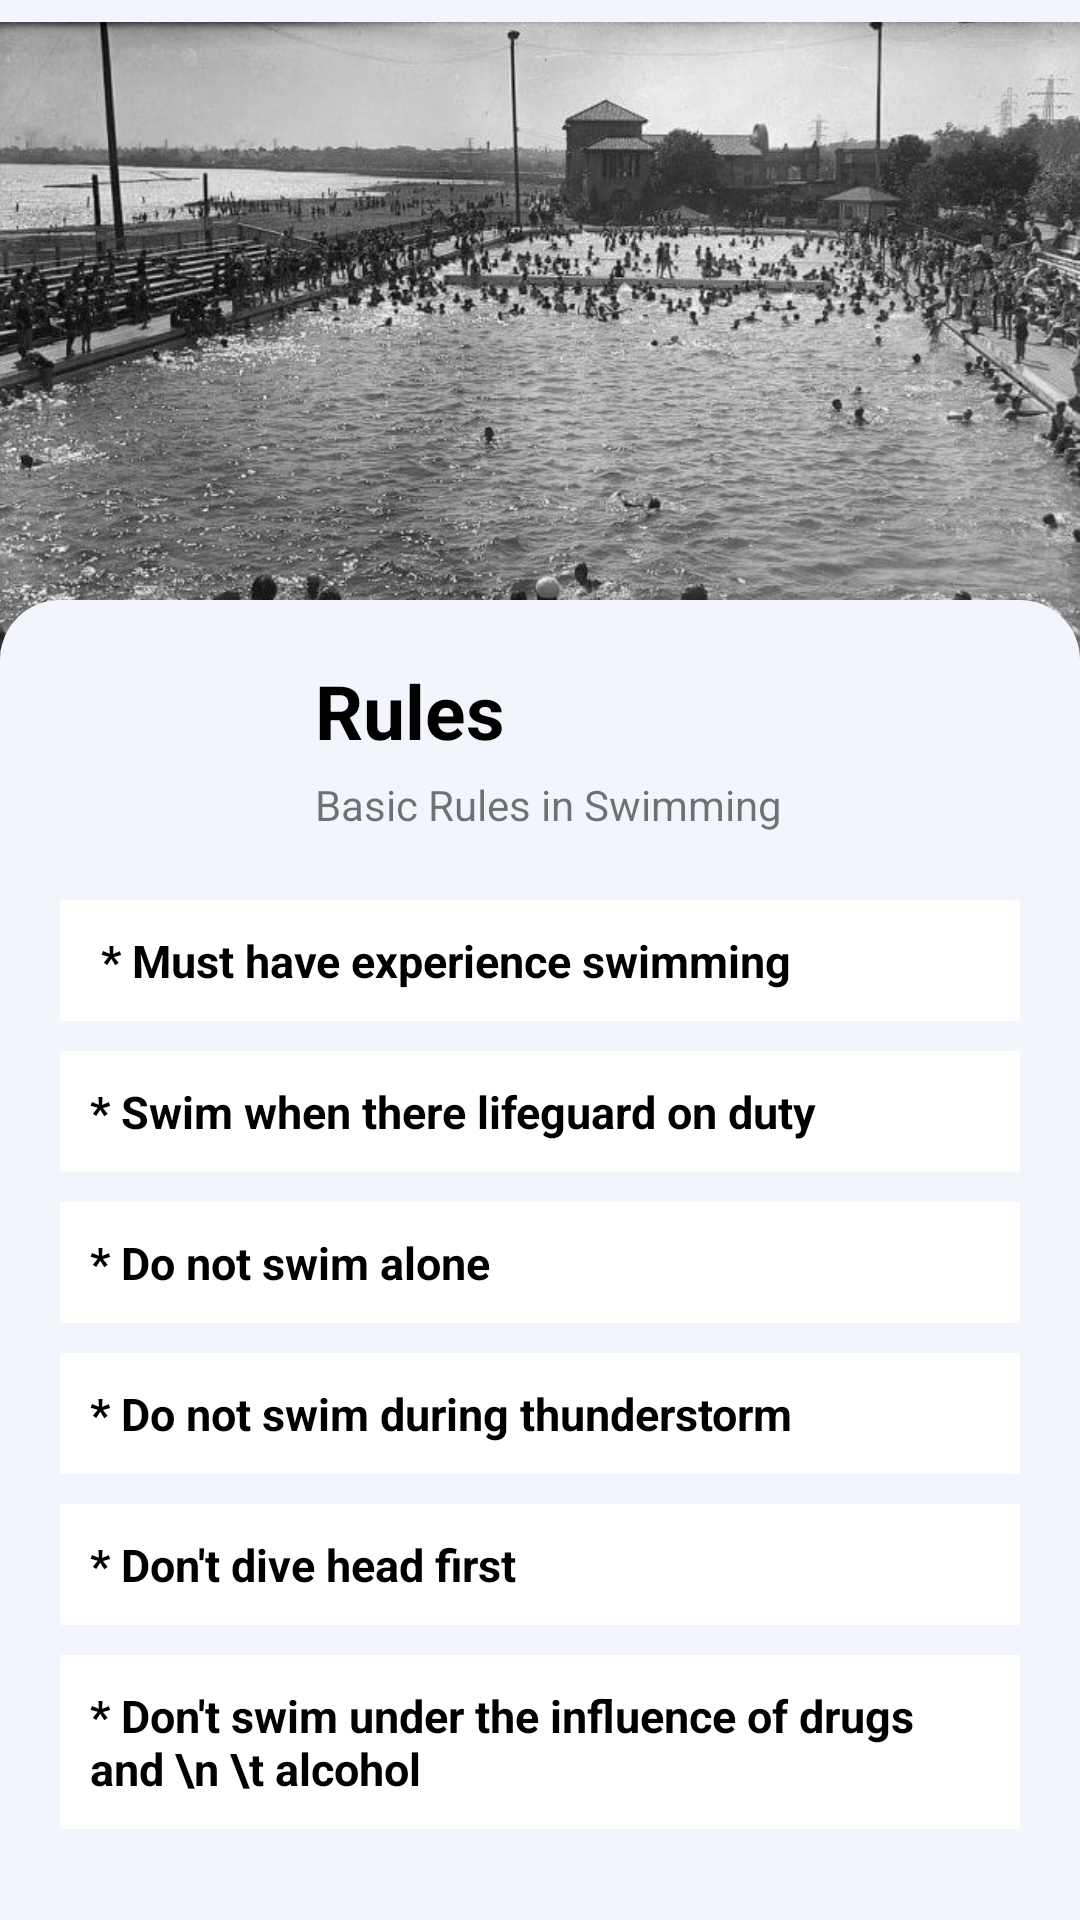

Layout XML and referenced resources for this Android screen:
<!-- AndroidManifest.xml: application theme Theme.QuizLeaderboardSwimUp -->
<!-- res/layout/activity_rules.xml -->
<?xml version="1.0" encoding="utf-8"?>
<RelativeLayout xmlns:android="http://schemas.android.com/apk/res/android"
    xmlns:app="http://schemas.android.com/apk/res-auto"
    xmlns:tools="http://schemas.android.com/tools"
    android:layout_width="match_parent"
    android:layout_height="match_parent"
    android:id="@+id/containerRules"
    android:background="@color/blue1"
    tools:context=".RulesActivity">

    <ImageView
        android:id="@+id/swimorigin"
        android:layout_width="wrap_content"
        android:layout_height="wrap_content"
        android:layout_alignParentStart="true"
        android:layout_alignParentLeft="true"
        android:layout_alignParentTop="true"
        android:layout_marginStart="-2dp"
        android:layout_marginLeft="-2dp"
        android:layout_marginTop="-114dp"
        android:src="@drawable/swimmingorigins" />

    <ImageView
        android:layout_width="match_parent"
        android:layout_height="wrap_content"
        android:layout_marginTop="200dp"/>


    <LinearLayout
        android:id="@+id/linearHistory"
        android:layout_width="match_parent"
        android:layout_height="wrap_content"
        android:layout_marginTop="200dp"
        android:background="@drawable/historybg"
        android:orientation="vertical">

        <RelativeLayout
            android:layout_width="match_parent"
            android:layout_height="wrap_content"
            android:layout_margin="10dp">

            <LinearLayout
                android:layout_width="wrap_content"
                android:layout_height="wrap_content"
                android:layout_marginVertical="10dp"
                android:orientation="horizontal">

                <ImageView
                    android:id="@+id/images"
                    android:layout_width="60dp"
                    android:layout_height="60dp"
                    android:layout_marginStart="20dp"
                    android:layout_marginLeft="20dp"
                    android:src="@drawable/iconrules"/>

                <LinearLayout
                    android:layout_width="wrap_content"
                    android:layout_height="wrap_content"
                    android:layout_marginStart="15dp"
                    android:orientation="vertical"
                    android:layout_marginLeft="20dp">

                    <TextView
                        android:id="@+id/topic"
                        android:layout_width="wrap_content"
                        android:layout_height="wrap_content"
                        android:text="Rules"
                        android:textColor="@color/black"
                        android:textSize="25dp"
                        android:textStyle="bold"/>

                    <TextView
                        android:id="@+id/significant"
                        android:layout_width="wrap_content"
                        android:layout_height="wrap_content"
                        android:layout_marginTop="5dp"
                        android:text="Basic Rules in Swimming"/>




                </LinearLayout>
            </LinearLayout>

        </RelativeLayout>
    </LinearLayout>

    <ScrollView
        android:id="@+id/scrollHistory"
        android:layout_width="match_parent"
        android:layout_height="310dp"
        android:layout_below="@+id/linearHistory"
        android:orientation="vertical">

        <LinearLayout
            android:layout_width="match_parent"
            android:layout_height="wrap_content"
            android:layout_marginLeft="20dp"
            android:layout_marginRight="20dp"
            android:orientation="vertical">

            <TextView
                android:id="@+id/earlyOrigin"
                android:layout_width="match_parent"
                android:layout_height="match_parent"
                android:padding="10dp"
                android:text=" * Must have experience swimming"
                android:background="@color/white"
                android:textSize="15dp"
                android:textColor="@color/black"
                android:textStyle="bold"/>

            <TextView
                android:id="@+id/firstIndoor"
                android:layout_width="match_parent"
                android:layout_height="match_parent"
                android:layout_marginTop="10dp"
                android:padding="10dp"
                android:text="* Swim when there lifeguard on duty"
                android:background="@color/white"
                android:textSize="15dp"
                android:textColor="@color/black"
                android:textStyle="bold"/>

            <TextView
                android:id="@+id/recreationalActivity"
                android:layout_width="match_parent"
                android:layout_height="match_parent"
                android:layout_marginTop="10dp"
                android:padding="10dp"
                android:text="* Do not swim alone"
                android:background="@color/white"
                android:textSize="15dp"
                android:textColor="@color/black"
                android:textStyle="bold"/>

            <TextView
                android:id="@+id/builtLondon"
                android:layout_width="match_parent"
                android:layout_height="match_parent"
                android:layout_marginTop="10dp"
                android:padding="10dp"
                android:text="* Do not swim during thunderstorm"
                android:background="@color/white"
                android:textSize="15dp"
                android:textColor="@color/black"
                android:textStyle="bold"/>

            <TextView
                android:id="@+id/competitionLondon"
                android:layout_width="match_parent"
                android:layout_height="match_parent"
                android:layout_marginTop="10dp"
                android:padding="10dp"
                android:text="* Don't dive head first"
                android:background="@color/white"
                android:textSize="15dp"
                android:textColor="@color/black"
                android:textStyle="bold"/>

            <TextView
                android:id="@+id/swimmingAssociation"
                android:layout_width="match_parent"
                android:layout_height="match_parent"
                android:layout_marginTop="10dp"
                android:padding="10dp"
                android:text="* Don't swim under the influence of drugs and \n \t alcohol "
                android:background="@color/white"
                android:textSize="15dp"
                android:textColor="@color/black"
                android:textStyle="bold"/>

        </LinearLayout>

    </ScrollView>

    <ImageView
        android:id="@+id/backToHome"
        android:layout_width="wrap_content"
        android:layout_height="wrap_content"
        android:src="@drawable/ic_baseline_arrow_back_24"
        android:layout_marginTop="20dp"
        android:layout_marginStart="20dp"/>


</RelativeLayout>
<!-- resources referenced by this layout -->
<resources>
  <color name="black">#FF000000</color>
  <color name="blue1">#F2F5FC</color>
  <color name="white">#FFFFFFFF</color>
  <!-- drawable historybg (drawable-v24) -->
  <?xml version="1.0" encoding="utf-8"?>
  <shape xmlns:android="http://schemas.android.com/apk/res/android">
  
      <solid android:color="@color/blue1"/>
      <corners android:topRightRadius="20dp"
          android:topLeftRadius="20dp"/>
  
  </shape>
  <!-- drawable swimmingorigins: jpg bitmap (drawable-v24, 90522 bytes) -->
  <style name="Theme.QuizLeaderboardSwimUp" parent="Theme.MaterialComponents.DayNight.NoActionBar">
          
          <item name="colorPrimary">@color/blue2</item>
            <item name="colorPrimaryVariant">@color/blue2</item>
            <item name="colorOnPrimary">@color/blue2</item>
            
          <item name="colorSecondary">@color/blue2</item>
           <item name="colorSecondaryVariant">@color/blue2</item>
           <item name="colorOnSecondary">@color/blue2</item>
           
         <item name="android:statusBarColor" tools:targetApi="l">?attr/colorPrimaryVariant</item>
          
      </style>
  <color name="blue2">#0D253D</color>
</resources>
